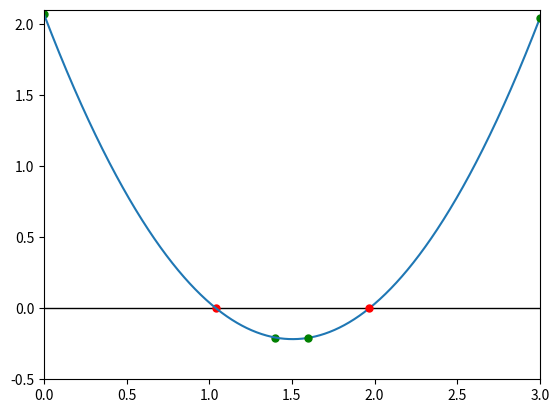

Python code for this plot:
%matplotlib inline
import numpy as np
import matplotlib.pyplot as plt

def function_for_roots(x):
    a = 1.01
    b = -3.04
    c = 2.07
    return a * x**2 + b*x + c

def check_initial_values(f, x_min, x_max,tol):
    
    # check our initial guesses
    y_min = f(x_min)
    y_max = f(x_max)
    
    # check that x_min and x_max contain a zero crossing
    if (y_min*y_max>=0.0):
        print("No zero crossing found in the range = ", x_min, x_max)
        s = "f(%f) = %f, f(%f) = %f" % (x_min,y_min,x_max,y_max)
        print(s)
        return 0
    
    # if x_min is a root then return flag == 1
    if np.fabs(y_min)<tol:
        return 1

    # if x_max is a root, then return flag == 2
    if np.fabs(y_max)<tol:
        return 2
    
    # if we rech this piont the bracket is valid 
    # and we will return 3
    return 3

def bisection_root_finding(f, x_min_start, x_max_start, tol):
    
    
    x_min = x_min_start
    x_max = x_max_start
    x_mid = 0.0
    
    y_min = f(x_min)
    y_max = f(x_max)
    y_mid = 0.0
    
    imax = 10000
    i = 0
    
    flag = check_initial_values(f, x_min, x_max, tol)
    if flag == 0:
        print("Error in bisection_root_finding")
        raise ValueError("Initial values invalid", x_min, x_max)

    elif flag == 1:
        return x_min
    elif flag == 2: 
        return x_max

    # if we reach here. then we need to conduct the search

    flag = 1

    # enter while loop

    while flag:

        x_mid = 0.5*(x_min + x_max)
        y_mid = f(x_mid)

        # check if x mid is a root
        if np.fabs(y_mid) < tol:
            flag = 0

        else:
            # x mid isn't a root

            # if the product of thefuntion at midpoint 
            # and at one of the end points is greater than
            # zero, replaze this end point
            if f(x_min) * f(x_mid) > 0:
                x_min = x_mid
            else:
                # replace x max with x mid
                x_max = x_mid


        print(x_min,f(x_min),x_max,f(x_max))

        # count the iteration

        i+= 1

        # if we have exceeded the max num of
        # iterations, then exit

        if i > imax:
            print("Exceeded the max num of iterations = ", i)
            s = "Min bracket f(%f) = %15.14e" % (x_min, f(x_min))
            print(s)
            s = "Max bracket f(%f) = %15.14e" % (x_max, f(x_max))
            print(s)
            s = "Mid bracket f(%f) = %15.14e" % (x_mid, f(x_mid))
            print(s)

            raise StopIteration("Stopping iterations after ", i)
    
    return x_mid, i # root, iterations

# left root
x_min = 0.0
x_max = 1.4
tolerance = 1.0e-6

# print the inital guess
print(x_min,function_for_roots(x_min))
print(x_max,function_for_roots(x_max))

x_root1, iterations = bisection_root_finding(function_for_roots, x_min,x_max,tolerance)
y_root1 = function_for_roots(x_root1)

# creat \n to make reading data clearer
print()

# right root
x_min2 = 1.6
x_max2 = 3.0

x_root2, iter2 = bisection_root_finding(function_for_roots, x_min2,x_max2,tolerance)
y_root2 = function_for_roots(x_root2)

s = "Left root found with y(%f) = %f" % (x_root1,y_root1)
print(s)
print("Left root took %i iterations" % (iterations))

# make data clearer
print()

s2 = "Right root found with y(%f) = %f" % (x_root2,y_root2)
print(s2)
print("Right root took %i iterations" % (iter2))

x = np.arange(0, 3, step=3/1000)

y = 1.01 * x**2 - 3.04*x + 2.07
plt.axhline(y=0, color='k', linestyle='-', lw=1)

plt.plot([x_min], [function_for_roots(x_min)], marker='o', markersize=5, color="green")
plt.plot([x_max], [function_for_roots(x_max)], marker='o', markersize=5, color="green")
plt.plot([x_root1], [y_root1], marker='o', markersize=5, color="red")
plt.plot(x, y)

# right root
plt.plot([x_min2], [function_for_roots(x_min2)], marker='o', markersize=5, color="green")
plt.plot([x_max2], [function_for_roots(x_max2)], marker='o', markersize=5, color="green")
plt.plot([x_root2], [y_root2], marker='o', markersize=5, color="red")

plt.xlim(0,3)
plt.ylim(-0.5, 2.1)
plt.show()

